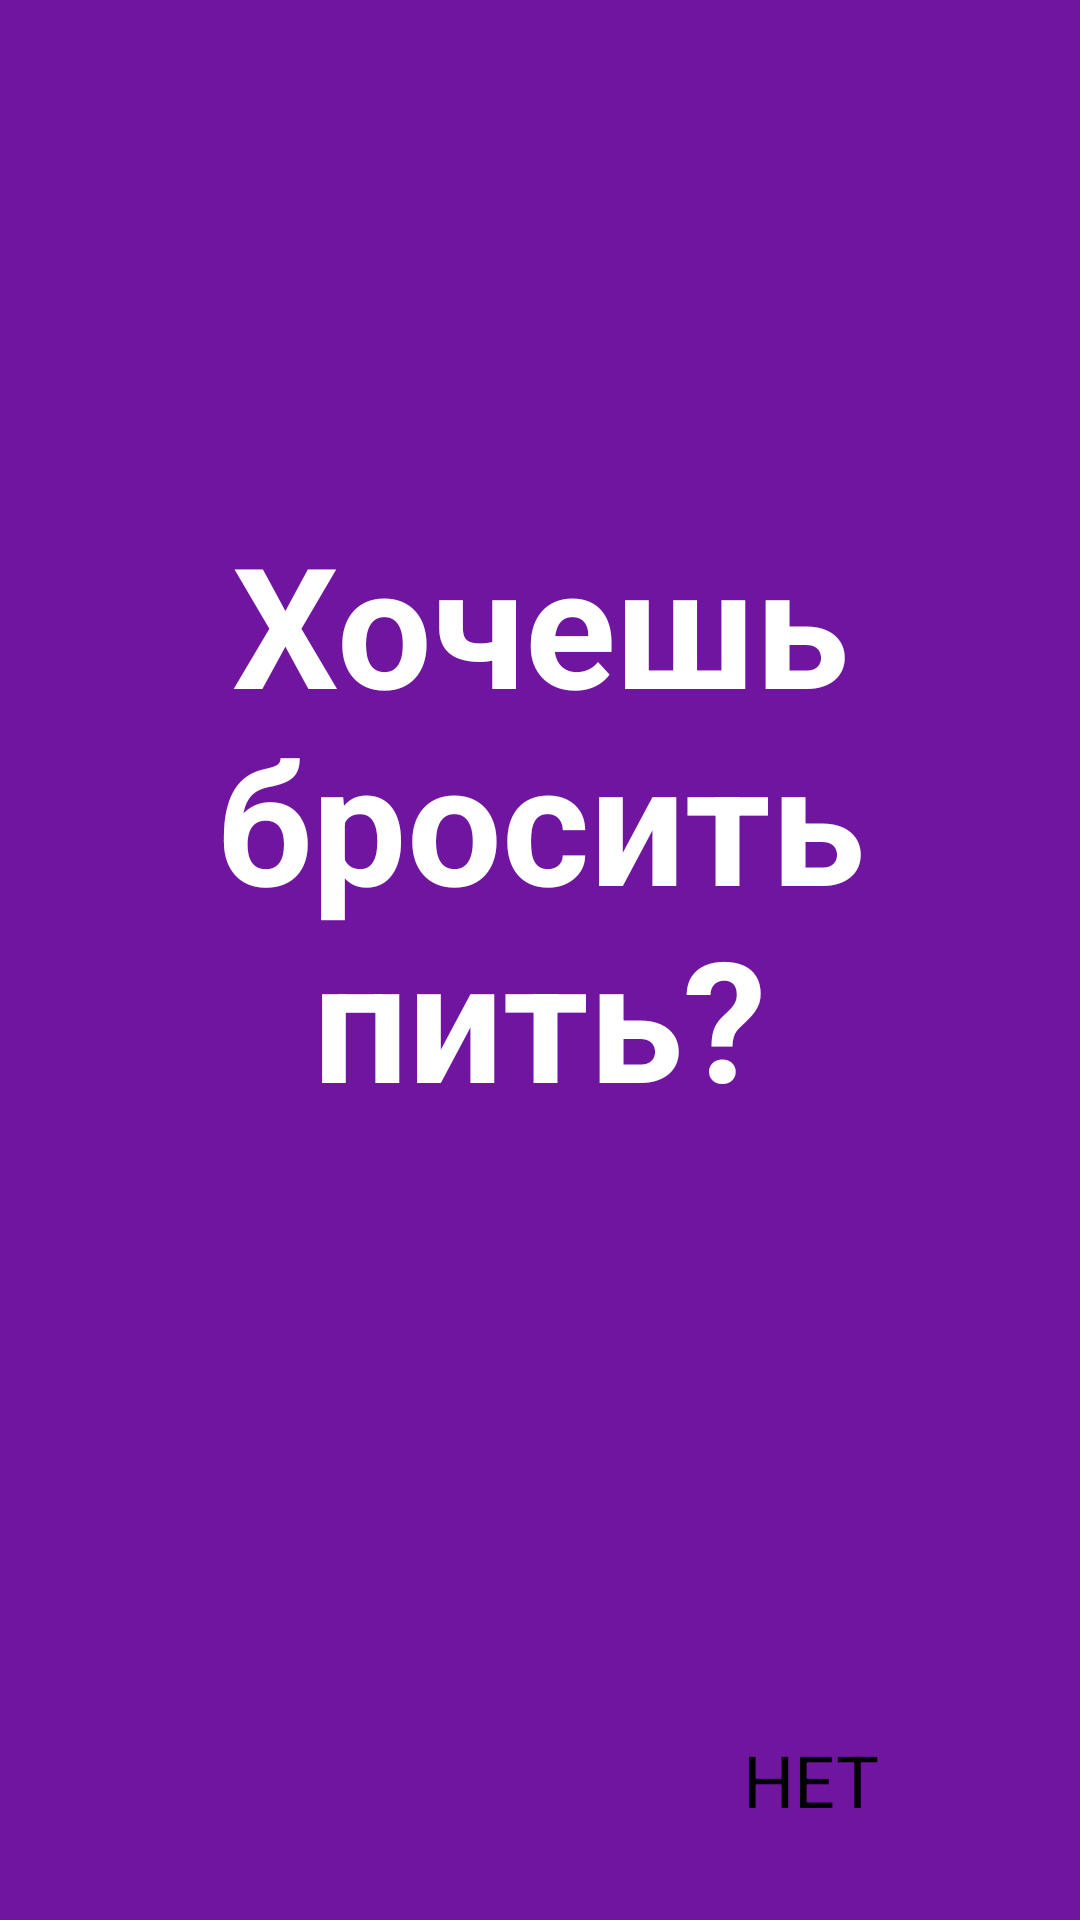

Write the Android layout XML for this screen, with the resource values it uses.
<!-- AndroidManifest.xml: application theme AppTheme.NoActionBar -->
<!-- res/layout/activity_main.xml -->
<?xml version="1.0" encoding="utf-8"?>
<LinearLayout xmlns:android="http://schemas.android.com/apk/res/android"
    xmlns:tools="http://schemas.android.com/tools"
    android:id="@+id/layout_parent"
    android:layout_width="match_parent"
    android:layout_height="match_parent"
    android:animateLayoutChanges="true"
    android:background="@color/primary"
    android:orientation="vertical"
    tools:context=".activities.MainActivity">

    <TextView
        android:id="@+id/question_tv"
        style="@style/GeneralText"
        android:layout_height="0dp"
        android:layout_weight="4"
        android:text="@string/main_question"
        android:textAppearance="@style/TextAppearance.AppCompat.Display3"
        android:textStyle="bold" />

    <LinearLayout
        android:layout_width="match_parent"
        android:layout_height="wrap_content"

        android:orientation="horizontal">

        <Button
            android:id="@+id/yes_button"
            style="@style/Buttons"
            android:layout_width="0dp"
            android:layout_height="match_parent"
            android:layout_weight="1"
            android:text="@string/yes"
            android:textAppearance="@style/TextAppearance.AppCompat.Display1"
            android:textColor="@color/primary"
            android:textStyle="bold" />

        <Button
            android:id="@+id/no_button"
            style="@style/Buttons"
            android:layout_width="0dp"
            android:layout_height="match_parent"
            android:layout_weight="1"
            android:text="@string/no"
            android:textAppearance="@style/TextAppearance.AppCompat.Headline"
            android:textColor="@color/black" />

    </LinearLayout>

</LinearLayout>
<!-- resources referenced by this layout -->
<resources>
  <color name="black">#000000</color>
  <color name="primary">#70159f</color>
  <string name="main_question">Хочешь\nбросить\nпить?</string>
  <string name="no">НЕТ</string>
  <string name="yes">ДА</string>
  <style name="Buttons">
          <item name="android:background">@drawable/button_round_corners</item>
          <item name="android:padding">8dp</item>
          <item name="android:layout_height">wrap_content</item>
          <item name="android:layout_margin">16dp</item>
      </style>
  <style name="GeneralText">
          <item name="android:layout_width">match_parent</item>
          <item name="android:textColor">@color/white</item>
          <item name="android:layout_margin">16dp</item>
          <item name="android:gravity">center</item>
          <item name="android:textAppearance">@style/TextAppearance.AppCompat.Display1</item>
      </style>
  <style name="AppTheme.NoActionBar">
          <item name="windowNoTitle">true</item>
          <item name="windowActionBar">false</item>
          <item name="android:windowFullscreen">true</item>
          <item name="android:windowContentOverlay">@null</item>
      </style>
  <color name="white">#ffffff</color>
</resources>
